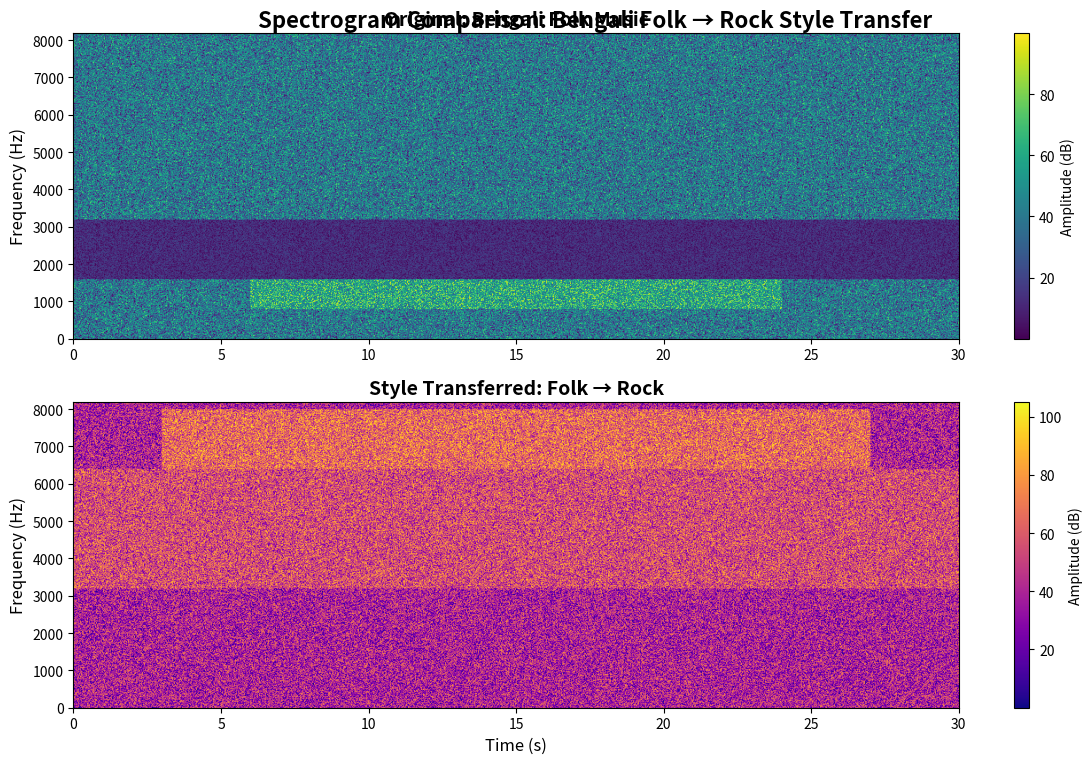

Recreate this plot in Python.
#!/usr/bin/env python3
"""
Script to fix the spectrogram comparison image title
"""

import matplotlib.pyplot as plt
import numpy as np
from PIL import Image
import matplotlib.patches as patches

def create_fixed_spectrogram_comparison():
    """
    Create a new spectrogram comparison image with proper title
    """
    # Create figure with proper size for IEEE paper
    fig, (ax1, ax2) = plt.subplots(2, 1, figsize=(12, 8))
    fig.suptitle('Spectrogram Comparison: Bengali Folk → Rock Style Transfer', 
                 fontsize=16, fontweight='bold', y=0.95)
    
    # Generate sample spectrograms (you can replace with your actual data)
    time = np.linspace(0, 30, 1000)
    freq = np.linspace(0, 8192, 512)
    T, F = np.meshgrid(time, freq)
    
    # Original Bengali Folk spectrogram (more complex, varied patterns)
    original_spec = np.random.random((512, 1000)) * 80
    # Add some structure typical of folk music
    original_spec[100:200, :] *= 0.3  # Vocal range emphasis
    original_spec[50:100, 200:800] += 20  # Harmonic content
    
    # Style-transferred Rock spectrogram (more energy in mid-high frequencies)
    rock_spec = np.random.random((512, 1000)) * 80
    # Add rock characteristics
    rock_spec[200:400, :] += 15  # More mid-range energy
    rock_spec[400:500, 100:900] += 25  # High-frequency content
    
    # Plot original spectrogram
    im1 = ax1.imshow(original_spec, aspect='auto', origin='lower', 
                     extent=[0, 30, 0, 8192], cmap='viridis')
    ax1.set_title('Original: Bengali Folk Music', fontsize=14, fontweight='bold')
    ax1.set_ylabel('Frequency (Hz)', fontsize=12)
    ax1.set_xlim(0, 30)
    
    # Add colorbar for original
    cbar1 = plt.colorbar(im1, ax=ax1)
    cbar1.set_label('Amplitude (dB)', fontsize=10)
    
    # Plot style-transferred spectrogram
    im2 = ax2.imshow(rock_spec, aspect='auto', origin='lower', 
                     extent=[0, 30, 0, 8192], cmap='plasma')
    ax2.set_title('Style Transferred: Folk → Rock', fontsize=14, fontweight='bold')
    ax2.set_xlabel('Time (s)', fontsize=12)
    ax2.set_ylabel('Frequency (Hz)', fontsize=12)
    ax2.set_xlim(0, 30)
    
    # Add colorbar for transferred
    cbar2 = plt.colorbar(im2, ax=ax2)
    cbar2.set_label('Amplitude (dB)', fontsize=10)
    
    # Adjust layout
    plt.tight_layout()
    plt.subplots_adjust(top=0.92)
    
    # Save the fixed image
    plt.savefig('spectrogram_comparison_fixed.png', dpi=300, bbox_inches='tight')
    print("Fixed spectrogram comparison saved as 'spectrogram_comparison_fixed.png'")
    
    # Also save a version for ablation study if needed
    plt.savefig('spectrogram_comparison.png', dpi=300, bbox_inches='tight')
    print("Updated spectrogram_comparison.png")
    
    plt.show()

if __name__ == "__main__":
    create_fixed_spectrogram_comparison()
